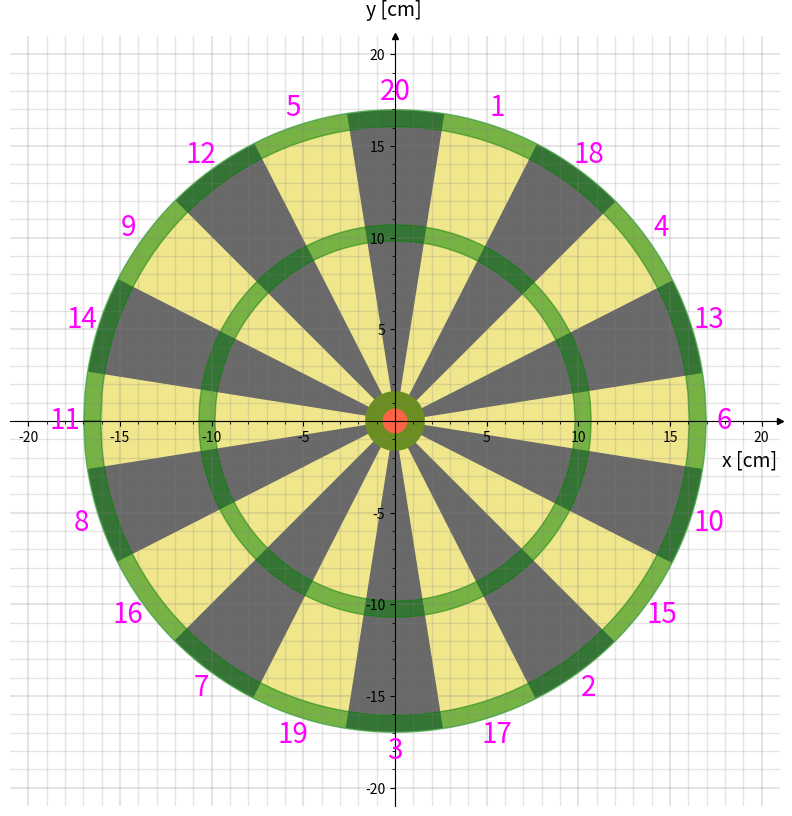

Write Python code to recreate this figure.
import numpy as np
from matplotlib import pyplot as plt


class DartboardGeometry:
    def __init__(self, fig=None):
        """generate a parametrized dartboard in cm coordinates

        contains a function to read out points of position:
            'get_dartpoint_from_cart_coordinates'
        and functions to plot a the dartboard and the dart location on it
        """
        # Radien in cm angeben, aktuell: Offizielle Werte DDV
        self.radii = dict(
            [
                ["r_double1", 17.08 - 0.1],
                ["r_double2", 16.12 - 0.07],
                ["r_triple1", 10.78 - 0.08],
                ["r_triple2", 9.82],
                ["doublebull", 1.27 / 2],
                ["bull", 3.18 / 2],
            ]
        )

        # Punktzahlen der Reihe nach
        # self.werte = [10,15,2,17,3,19,7,16,8,11,14,9,12,5,20,1,18,4,13,6]
        self.werte = [
            13,
            4,
            18,
            1,
            20,
            5,
            12,
            9,
            14,
            11,
            8,
            16,
            7,
            19,
            3,
            17,
            2,
            15,
            10,
            6,
        ]

        if fig is None:
            self.fig, self.ax = plt.subplots(figsize=(10, 10))
        else:
            self.fig, self.ax = fig, fig.gca()

    def _cart2pol(self, x, y):
        rho = np.sqrt(x**2 + y**2)
        phi = np.arctan2(y, x)
        phi_deg = phi / np.pi * 180
        return (rho, phi_deg)

    def _pol2cart(self, rho, phi_deg):
        phi = phi_deg / 180 * np.pi
        x = rho * np.cos(phi)
        y = rho * np.sin(phi)
        return (x, y)

    def get_dartpoint_from_cart_coordinates(self, x, y):
        """returns the points of an specified location on the dartboard

        Args:
            x (float): x coordinate of the dart in cm
            y (float): y coordinate of the dart in cm

        Returns:
            int: scored point
        """
        radii = self.radii
        werte = self.werte

        field_angle = int(360 / 20)
        rho, angle = self._cart2pol(x, y)
        point_raw = werte[int(np.round(angle / field_angle)) - 1]

        if rho > radii["r_double1"]:
            point = 0
        elif rho < radii["r_double1"] and rho >= radii["r_double2"]:
            point = point_raw * 2
        elif rho < radii["r_triple1"] and rho >= radii["r_triple2"]:
            point = point_raw * 3
        elif rho < radii["bull"] and rho >= radii["doublebull"]:
            point = 25
        elif rho <= radii["doublebull"]:
            point = 50
        else:
            point = point_raw

        return point

    def plot_dartboard_emtpy(self):
        """function to plot an empty dartboard"""
        fig, ax = self.fig, self.ax
        ax.clear()

        ############ Style Plot ##############

        # Select length of axes and the space between tick labels
        xmin, xmax, ymin, ymax = -20, 20, -20, 20
        ticks_frequency = 5

        # Set identical scales for both axes
        ax.set(xlim=(xmin - 1, xmax + 1), ylim=(ymin - 1, ymax + 1), aspect="equal")

        # Set bottom and left spines as x and y axes of coordinate system
        ax.spines["bottom"].set_position("zero")
        ax.spines["left"].set_position("zero")

        # Remove top and right spines
        ax.spines["top"].set_visible(False)
        ax.spines["right"].set_visible(False)

        # Create 'x' and 'y' labels placed at the end of the axes
        ax.set_xlabel("x [cm]", size=14, x=0.96)  # , labelpad=-35, x=1.03,)
        ax.set_ylabel("y [cm]", size=14, labelpad=-21, y=1.02, rotation=0)

        # Create custom major ticks to determine position of tick labels
        x_ticks = np.arange(xmin, xmax + 1, ticks_frequency)
        y_ticks = np.arange(ymin, ymax + 1, ticks_frequency)
        ax.set_xticks(x_ticks[x_ticks != 0], minor=False)
        ax.set_yticks(y_ticks[y_ticks != 0], minor=False)

        # Create minor ticks placed at each integer to enable drawing of minor grid
        # lines: note that this has no effect in this example with ticks_frequency=1
        ax.set_xticks(np.arange(xmin, xmax + 1), minor=True)
        ax.set_yticks(np.arange(ymin, ymax + 1), minor=True)
        # Draw major and minor grid lines
        ax.grid(which="minor", color="grey", linewidth=1, linestyle="-", alpha=0.2)
        ax.grid(which="major", color="grey", linewidth=1.5, linestyle="-", alpha=0.2)

        # Draw arrows
        arrow_fmt = dict(markersize=4, color="black", clip_on=False)
        ax.plot((1), (0), marker=">", transform=ax.get_yaxis_transform(), **arrow_fmt)
        ax.plot((0), (1), marker="^", transform=ax.get_xaxis_transform(), **arrow_fmt)

        ############### Draw Dartboard ############

        toggle = False
        for field_angle in range(-9, 351, 18):
            field_angle2 = field_angle + 18
            x1, y1 = self._pol2cart(self.radii["r_double1"] + 2, field_angle)
            x2, y2 = self._pol2cart(self.radii["r_double1"] + 2, field_angle2)

            res = 10
            x1 = np.linspace(0, x1, res)
            y1 = np.linspace(0, y1, res)
            x2 = np.linspace(0, x2, res)
            y2 = np.linspace(0, y2, res)

            xf = np.concatenate((x1, x2[::-1]))
            yf = np.concatenate((y1, y2[::-1]))
            if toggle:
                ax.fill(xf, yf, color="dimgray")
                toggle = False
            else:
                ax.fill(xf, yf, color="khaki")
                toggle = True

        # add point text
        for field_angle in range(0, 360, 18):
            x, y = self._pol2cart(self.radii["r_double1"] + 1, field_angle)
            ax.text(
                x,
                y,
                str(self.werte[int(np.round(field_angle / 18)) - 1]),
                fontsize=20,
                color="fuchsia",
                horizontalalignment="center",
                verticalalignment="center",
            )

        # Draw circles
        def get_circle_band(lower_r, upper_r):
            x1 = np.linspace(-lower_r, lower_r, 500)
            x2 = np.linspace(-upper_r, upper_r, 500)
            y1 = np.sqrt(lower_r**2 - x1**2)
            y2 = np.sqrt(upper_r**2 - x2**2)
            # get also lower half of the circle
            x1 = np.concatenate([x1, x1[::-1]])
            x2 = np.concatenate([x2, x2[::-1]])
            y1 = np.concatenate([y1, -y1[::-1]])
            y2 = np.concatenate([y2, -y2[::-1]])
            # stitch both circles to fill
            xf = np.concatenate((x1, x2[::-1]))
            yf = np.concatenate((y1, y2[::-1]))
            return xf, yf

        # cut off edge
        xf, yf = get_circle_band(self.radii["r_double1"], 20)
        ax.fill(xf, yf, color="w")

        xf, yf = get_circle_band(self.radii["r_double2"], self.radii["r_double1"])
        ax.fill(xf, yf, color="g", alpha=0.5)

        xf, yf = get_circle_band(self.radii["r_triple2"], self.radii["r_triple1"])
        ax.fill(xf, yf, color="g", alpha=0.5)

        xf, yf = get_circle_band(self.radii["bull"], self.radii["doublebull"])
        ax.fill(xf, yf, color="olivedrab")
        xf, yf = get_circle_band(self.radii["doublebull"], 0)
        ax.fill(xf, yf, color="tomato")

        return fig

    def plot_dartposition(self, x, y, nr="", color="navy"):
        """marks a given position on the dartboard

        Args:
            x (float): x coordinate of the dart in cm
            y (float): y coordinate of the dart in cm
            nr (str, optional): optional text to show at the dart position. E.g.
                Dart number oder the point scored. Defaults to "".
        """

        fig, ax = self.fig, self.ax
        # ax.scatter(x,y, marker = "x", color = "navy")
        size = 0.2
        ax.plot([x - size, x + size], [y - size, y + size], color=color)
        ax.plot([x - size, x + size], [y + size, y - size], color=color)
        ax.text(x, y, nr, fontsize=12, color=color)

        return fig

    def clear_plot(self):
        self.ax.cla()
        self.plot_dartboard_emtpy()


if __name__ == "__main__":
    x, y = 9, 10

    dart_geo = DartboardGeometry()
    fig = dart_geo.plot_dartboard_emtpy()

    def onkey(event):
        x = np.random.uniform(-20, 20)
        y = np.random.uniform(-20, 20)
        print("Dart hit coordinates: x: {:.2f}, y: {:.2f}".format(x, y))
        points = dart_geo.get_dartpoint_from_cart_coordinates(x, y)
        fig = dart_geo.plot_dartposition(x, y, points)
        fig.canvas.draw()
        fig.canvas.flush_events()

    def onbutton(event):
        print("Reload")
        dart_geo.clear_plot()

    cid2 = dart_geo.fig.canvas.mpl_connect("resize_event", onbutton)
    cid1 = dart_geo.fig.canvas.mpl_connect("key_press_event", onkey)

    plt.show()
